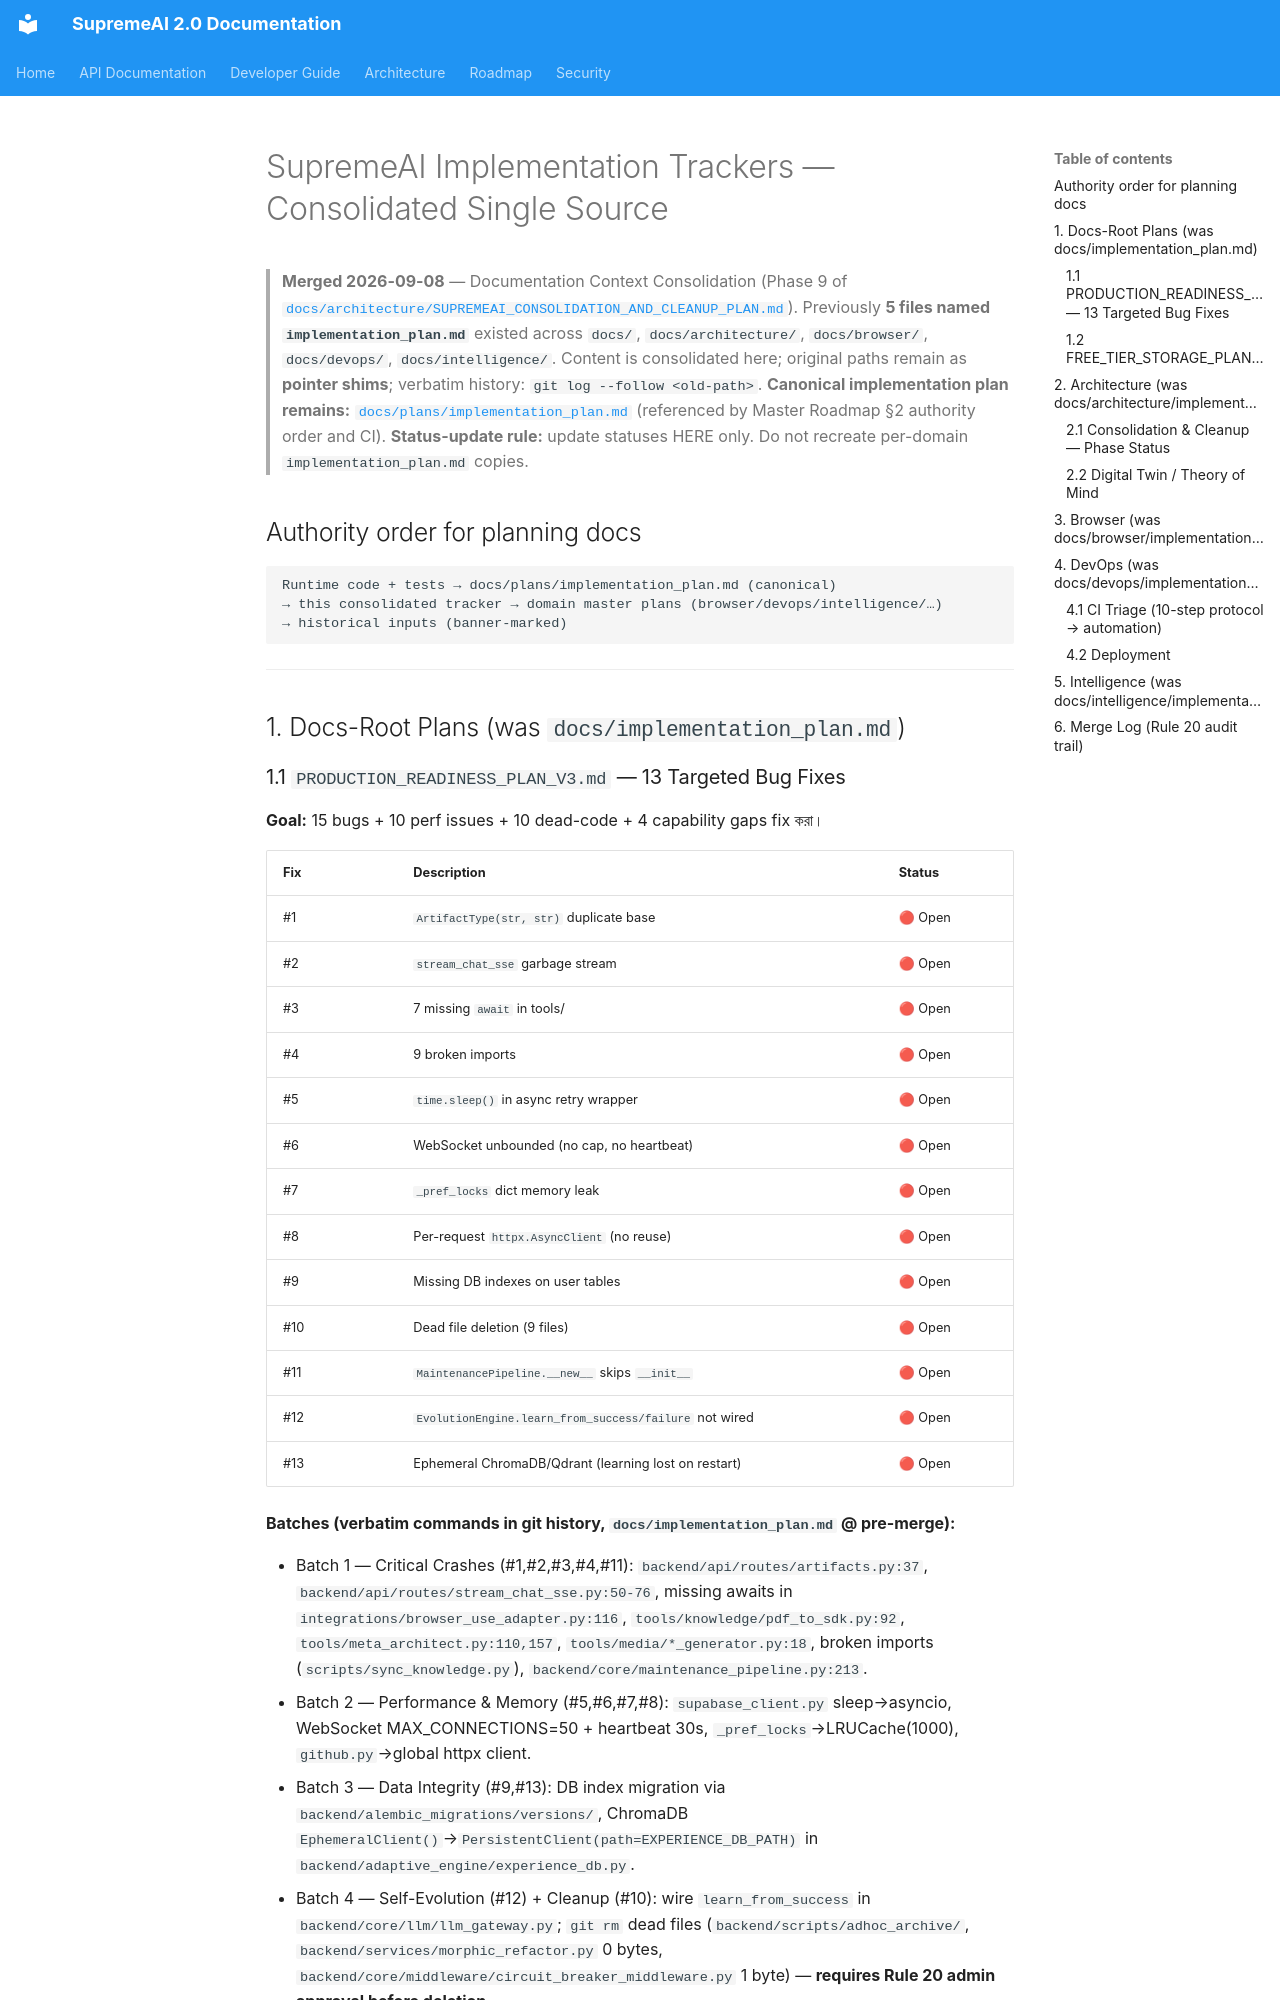

repository: SaifulHaqueNiloy/supremeai · page: plans/IMPLEMENTATION_TRACKERS/index.html · generator: mkdocs

# SupremeAI Implementation Trackers — Consolidated Single Source

> **Merged 2026-09-08** — Documentation Context Consolidation (Phase 9 of [`docs/architecture/SUPREMEAI_CONSOLIDATION_AND_CLEANUP_PLAN.md`](../architecture/SUPREMEAI_CONSOLIDATION_AND_CLEANUP_PLAN.md)).
> Previously **5 files named `implementation_plan.md`** existed across `docs/`, `docs/architecture/`, `docs/browser/`, `docs/devops/`, `docs/intelligence/`. Content is consolidated here; original paths remain as **pointer shims**; verbatim history: `git log --follow <old-path>`.
> **Canonical implementation plan remains:** [`docs/plans/implementation_plan.md`](implementation_plan.md) (referenced by Master Roadmap §2 authority order and CI).
> **Status-update rule:** update statuses HERE only. Do not recreate per-domain `implementation_plan.md` copies.

## Authority order for planning docs

```text
Runtime code + tests → docs/plans/implementation_plan.md (canonical)
→ this consolidated tracker → domain master plans (browser/devops/intelligence/…)
→ historical inputs (banner-marked)
```

---

## 1. Docs-Root Plans (was `docs/implementation_plan.md`)
